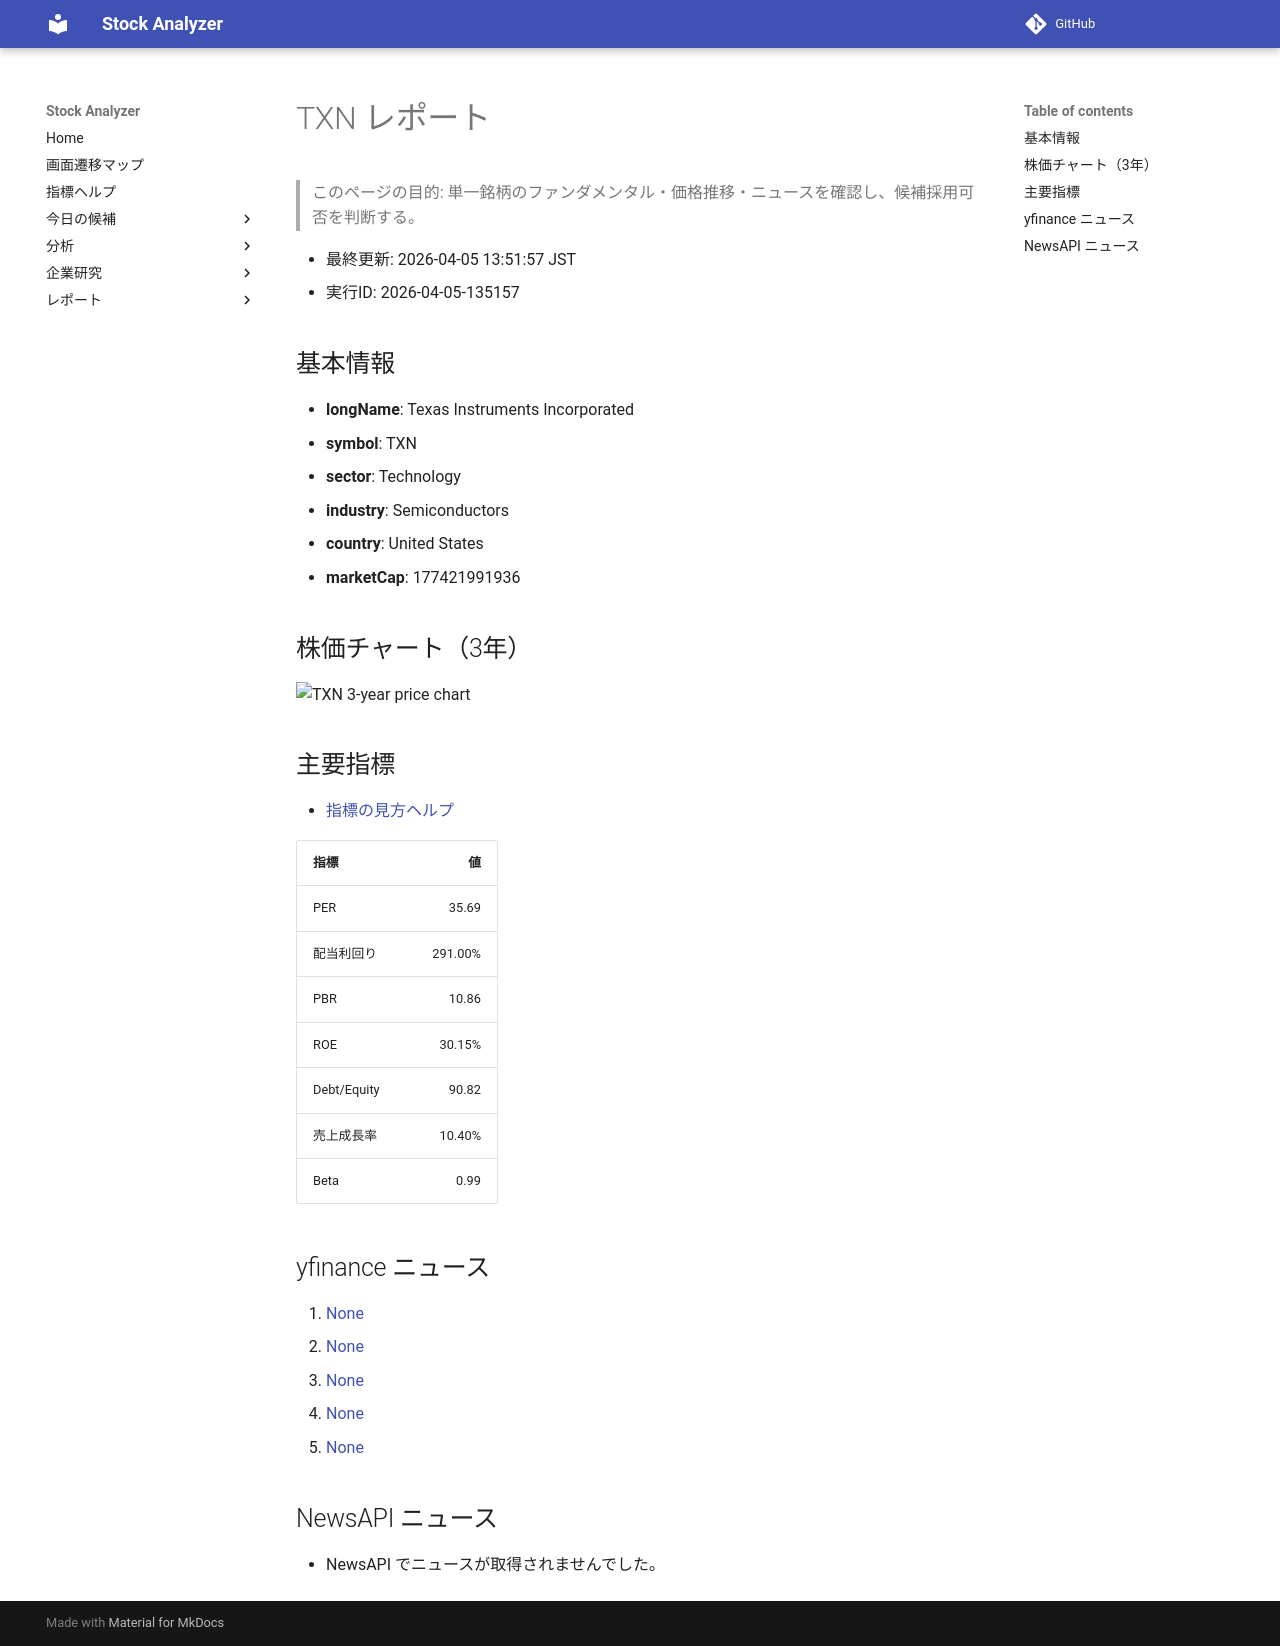

repository: Yumi-note/Making-APP · page: stocks/2026-04-05/135157/TXN/index.html · generator: mkdocs

# TXN レポート

> このページの目的: 単一銘柄のファンダメンタル・価格推移・ニュースを確認し、候補採用可否を判断する。

- 最終更新: 2026-04-05 13:51:57 JST
- 実行ID: 2026-04-05-135157

## 基本情報

- **longName**: Texas Instruments Incorporated
- **symbol**: TXN
- **sector**: Technology
- **industry**: Semiconductors
- **country**: United States
- **marketCap**: 177421991936

## 株価チャート（3年）

![TXN 3-year price chart](TXN_3y.png)

## 主要指標

- [指標の見方ヘルプ](../../../../indicators.md)

| 指標 | 値 |
|---|---:|
| PER | 35.69 |
| 配当利回り | 291.00% |
| PBR | 10.86 |
| ROE | 30.15% |
| Debt/Equity | 90.82 |
| 売上成長率 | 10.40% |
| Beta | 0.99 |

## yfinance ニュース

1. [None](None)
2. [None](None)
3. [None](None)
4. [None](None)
5. [None](None)

## NewsAPI ニュース

- NewsAPI でニュースが取得されませんでした。
